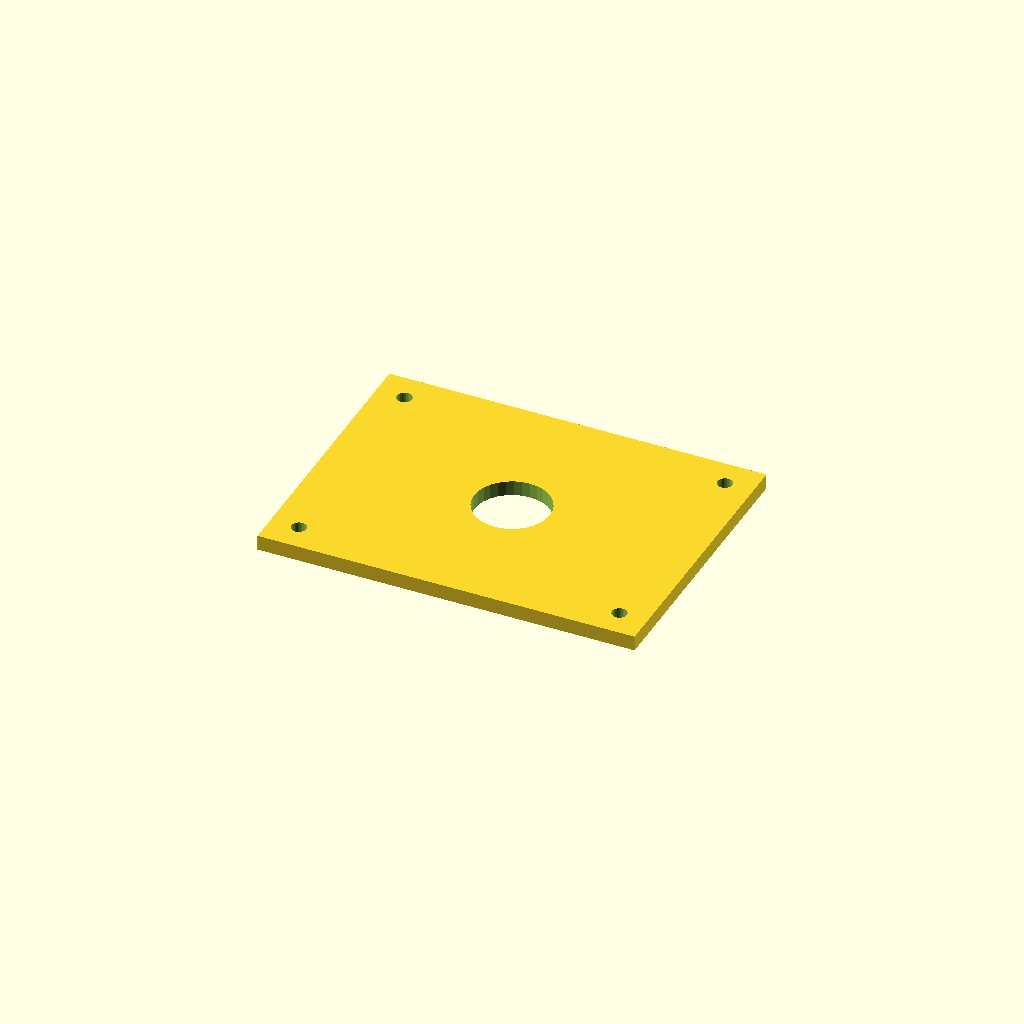
Cell 1: the model at its default parameters.
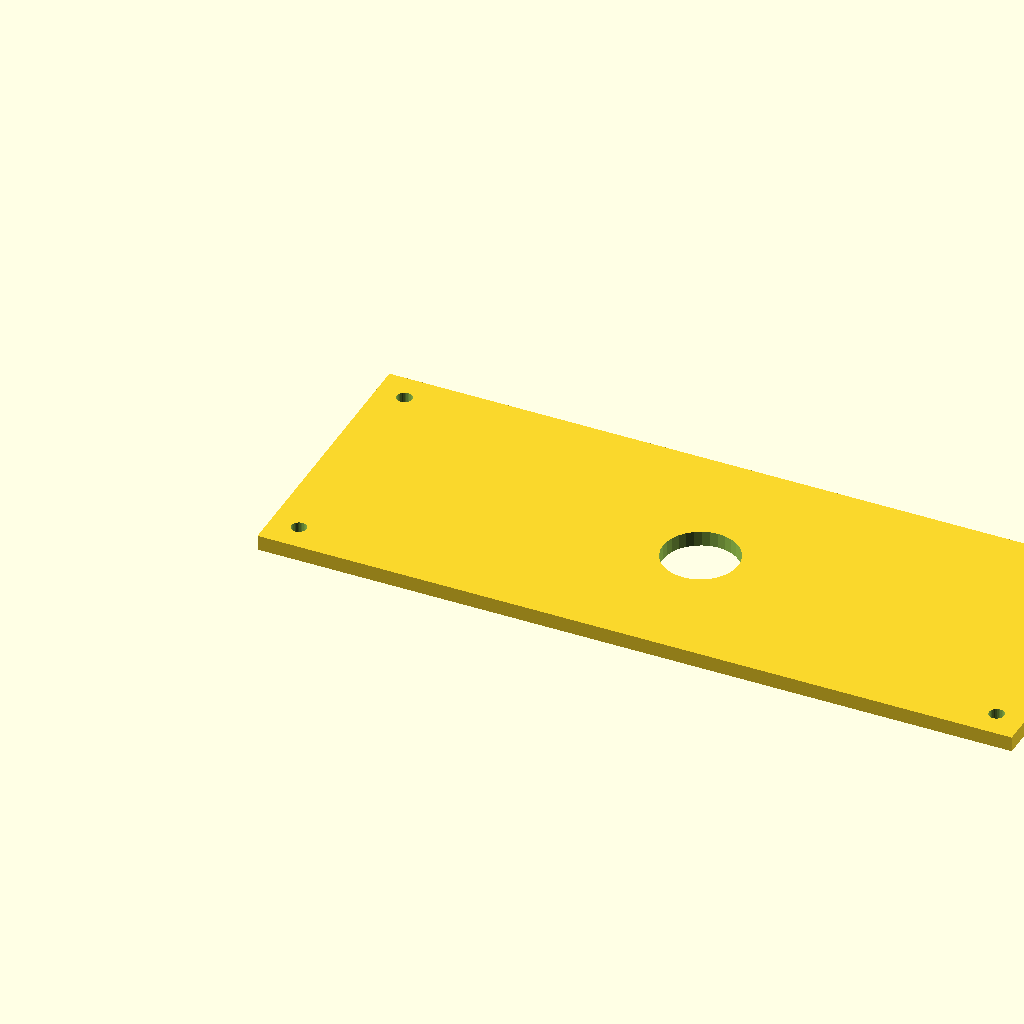
Cell 2: the same model with plate_l = 400.
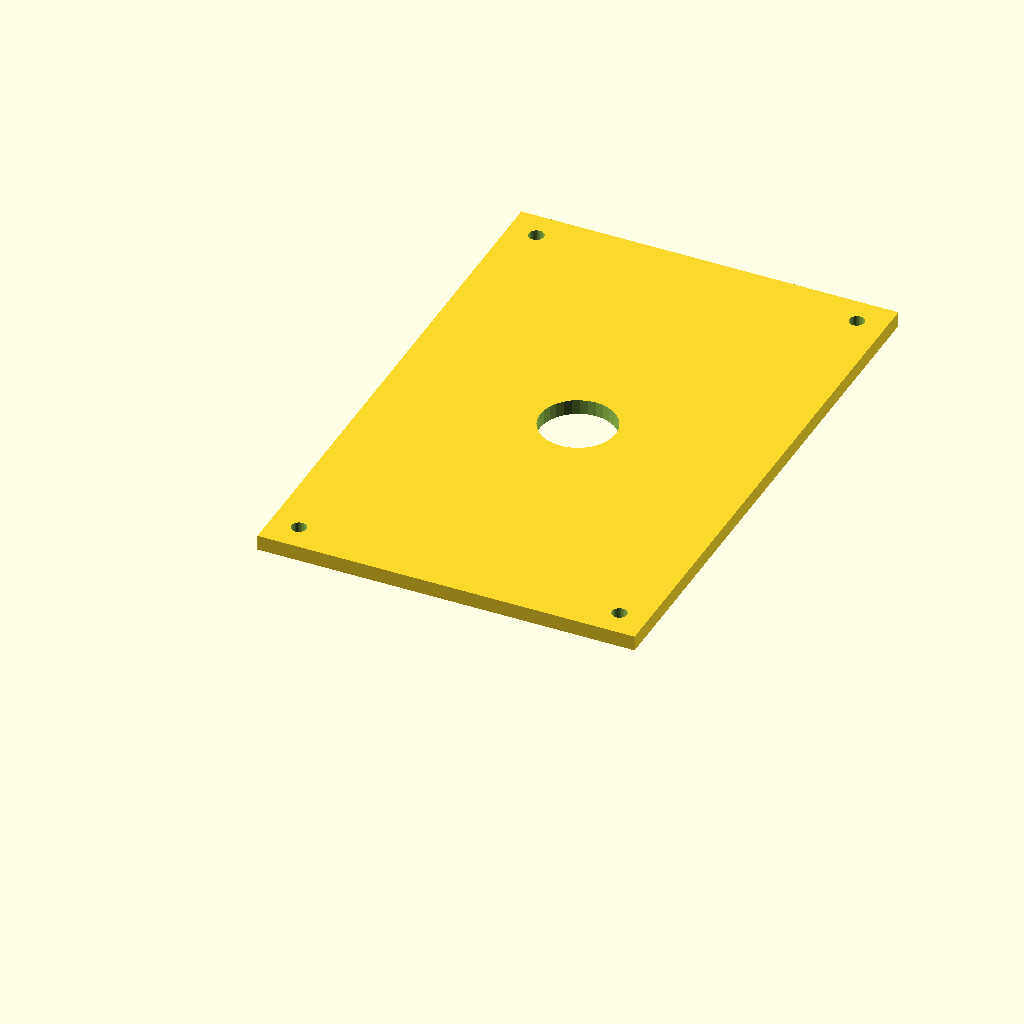
Cell 3: plate_w = 300 (everything else at default).
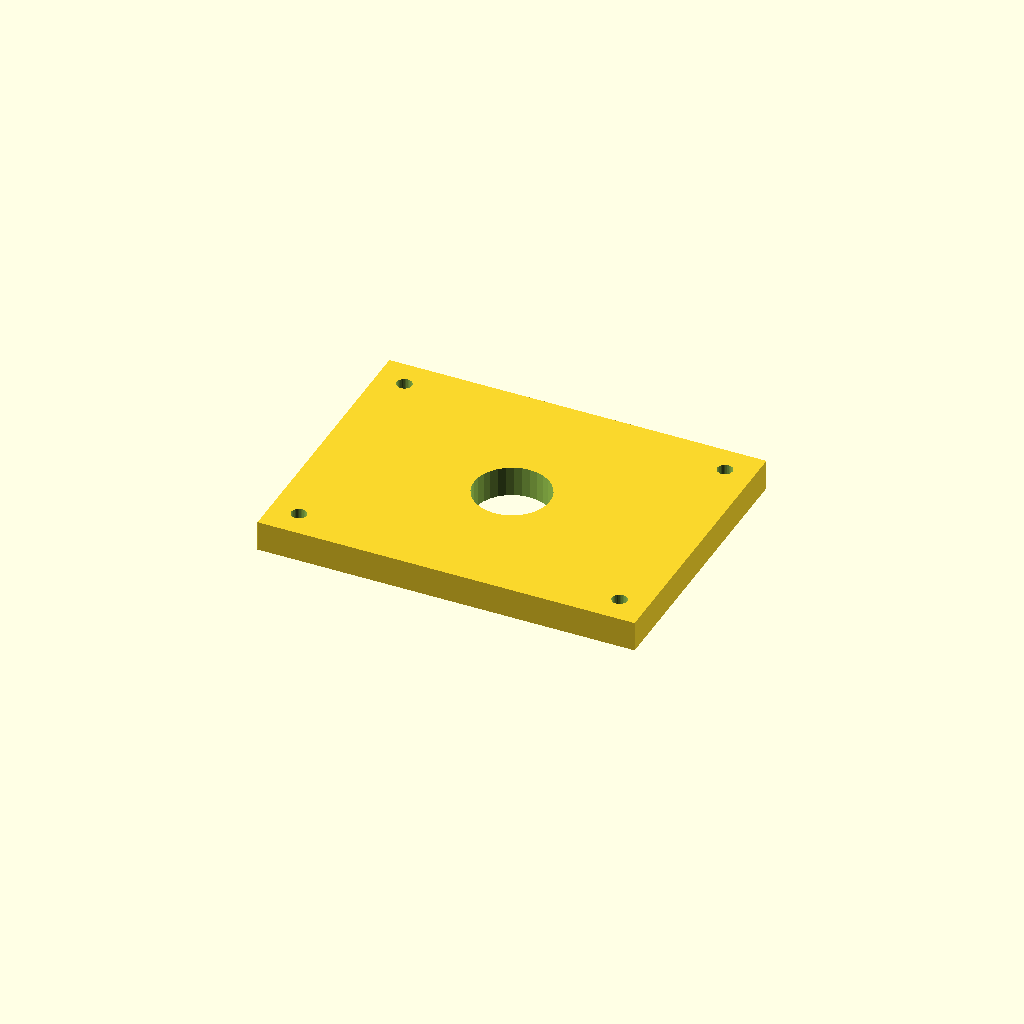
Cell 4: the same model with plate_t = 16.
One fixed orthographic camera (rotation 55°, 0°, 25°; colour scheme Cornfield) for every cell.
The OpenSCAD source (optional_data/data/scale1/largestruc/part_0078.scad):
$fn = 32;

// ----------------------------------------------------------------------
// Big plate: 200-250 mm adapter plate
// ----------------------------------------------------------------------

// --- parameters (mm) ---
plate_l = 200;            // plate length, X
plate_w = 150;            // plate width, Y
plate_t = 8;              // plate thickness, Z
corner_d = 8;             // corner hole diameter
corner_in = 15;           // corner hole inset from the edges
bore_d = 40;              // central bore

difference() {
  cube([plate_l, plate_w, plate_t]);
  translate([corner_in, corner_in, -1]) cylinder(h = plate_t + 2, d = corner_d);
  translate([plate_l - corner_in, corner_in, -1]) cylinder(h = plate_t + 2, d = corner_d);
  translate([corner_in, plate_w - corner_in, -1]) cylinder(h = plate_t + 2, d = corner_d);
  translate([plate_l - corner_in, plate_w - corner_in, -1]) cylinder(h = plate_t + 2, d = corner_d);
  translate([plate_l / 2, plate_w / 2, -1]) cylinder(h = plate_t + 2, d = bore_d);
}
Parameter table extracted from the source (name, type, default, range or options):
plate_l: number, default 200
plate_w: number, default 150
plate_t: number, default 8
corner_d: number, default 8
corner_in: number, default 15
bore_d: number, default 40
